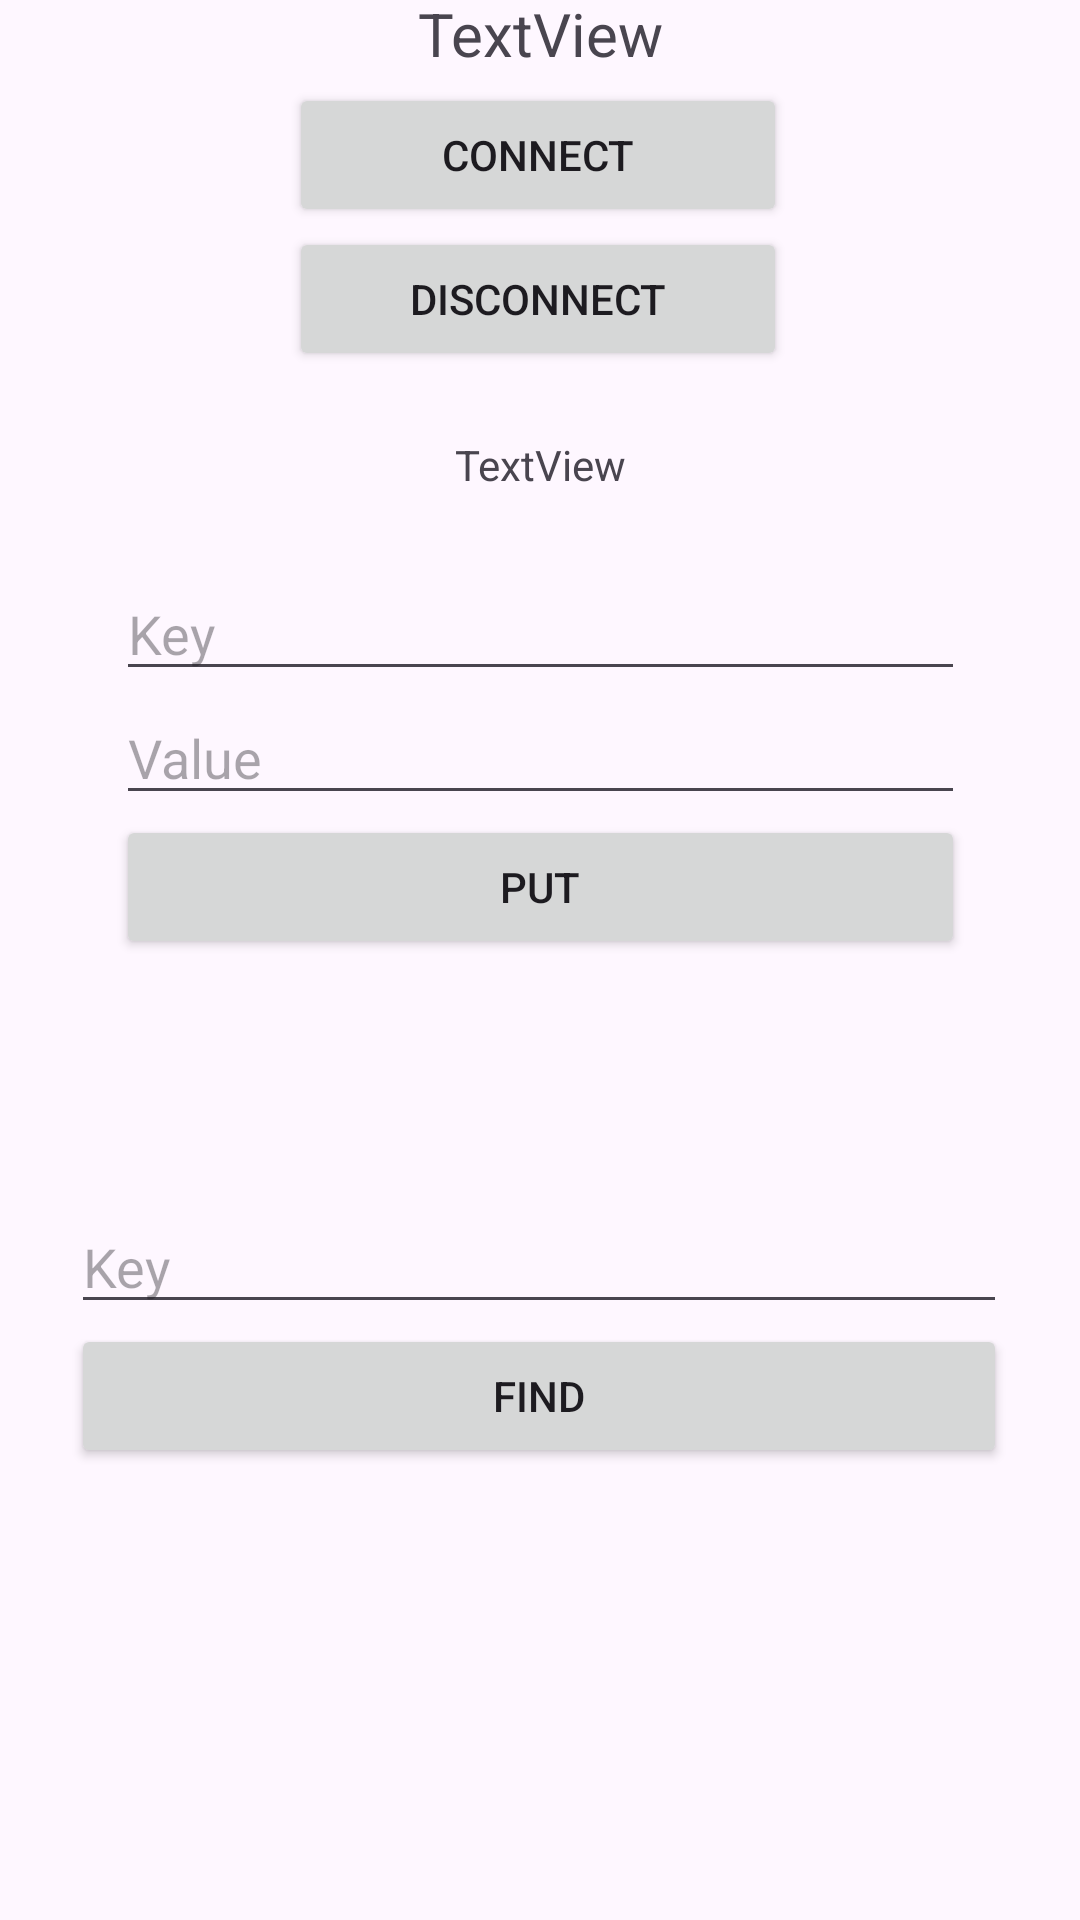

The Android layout XML behind this screen, and the referenced resources:
<!-- AndroidManifest.xml: application theme Theme.P2P -->
<!-- res/layout/activity_link.xml -->
<?xml version="1.0" encoding="utf-8"?>
<androidx.constraintlayout.widget.ConstraintLayout xmlns:android="http://schemas.android.com/apk/res/android"
    xmlns:app="http://schemas.android.com/apk/res-auto"
    xmlns:tools="http://schemas.android.com/tools"
    android:layout_width="match_parent"
    android:layout_height="match_parent"
    tools:context=".LinkActivity">

  <LinearLayout
      android:id="@+id/linearLayout"
      android:layout_width="166dp"
      android:layout_height="106dp"
      android:orientation="vertical"
      app:layout_constraintBottom_toTopOf="@+id/linearLayout2"
      app:layout_constraintEnd_toEndOf="parent"
      app:layout_constraintHorizontal_bias="0.497"
      app:layout_constraintStart_toStartOf="parent"
      app:layout_constraintTop_toTopOf="parent"
      app:layout_constraintVertical_bias="0.333">

    <Button
        android:id="@+id/Connect"
        android:layout_width="match_parent"
        android:layout_height="wrap_content"
        android:text="Connect" />

    <Button
        android:id="@+id/Disconnect"
        android:layout_width="match_parent"
        android:layout_height="wrap_content"
        android:text="Disconnect" />

  </LinearLayout>

  <LinearLayout
      android:id="@+id/linearLayout2"
      android:layout_width="283dp"
      android:layout_height="151dp"
      android:layout_marginBottom="300dp"
      android:orientation="vertical"
      app:layout_constraintBottom_toBottomOf="parent"
      app:layout_constraintEnd_toEndOf="parent"
      app:layout_constraintStart_toStartOf="parent">

    <EditText
        android:id="@+id/Key"
        android:layout_width="match_parent"
        android:layout_height="wrap_content"
        android:ems="10"
        android:hint="Key"
        android:inputType="text" />

    <EditText
        android:id="@+id/Value"
        android:layout_width="match_parent"
        android:layout_height="wrap_content"
        android:ems="10"
        android:hint="Value"
        android:inputType="text" />

    <Button
        android:id="@+id/Put"
        android:layout_width="match_parent"
        android:layout_height="wrap_content"
        android:text="Put" />

  </LinearLayout>

  <LinearLayout
      android:id="@+id/linearLayout3"
      android:layout_width="312dp"
      android:layout_height="134dp"
      android:orientation="vertical"
      app:layout_constraintBottom_toBottomOf="parent"
      app:layout_constraintEnd_toEndOf="parent"
      app:layout_constraintHorizontal_bias="0.494"
      app:layout_constraintStart_toStartOf="parent"
      app:layout_constraintTop_toBottomOf="@+id/linearLayout2"
      app:layout_constraintVertical_bias="0.361">

    <EditText
        android:id="@+id/TargetKey"
        android:layout_width="match_parent"
        android:layout_height="wrap_content"
        android:ems="10"
        android:hint="Key"
        android:inputType="text" />

    <Button
        android:id="@+id/FindByKey"
        android:layout_width="match_parent"
        android:layout_height="wrap_content"
        android:text="Find" />

    <TextView
        android:id="@+id/TargetValue"
        android:layout_width="match_parent"
        android:layout_height="41dp" />
  </LinearLayout>

  <TextView
      android:id="@+id/ip_text"
      android:layout_width="217dp"
      android:layout_height="33dp"
      android:text="TextView"
      android:textAlignment="center"
      android:textSize="20sp"
      app:layout_constraintBottom_toTopOf="@+id/linearLayout"
      app:layout_constraintEnd_toEndOf="parent"
      app:layout_constraintStart_toStartOf="parent"
      app:layout_constraintTop_toTopOf="parent" />

  <TextView
      android:id="@+id/ResourceUsage"
      android:layout_width="305dp"
      android:layout_height="32dp"
      android:text="TextView"
      android:textAlignment="center"
      app:layout_constraintBottom_toTopOf="@+id/linearLayout2"
      app:layout_constraintEnd_toEndOf="parent"
      app:layout_constraintStart_toStartOf="parent"
      app:layout_constraintTop_toBottomOf="@+id/linearLayout" />

</androidx.constraintlayout.widget.ConstraintLayout>
<!-- resources referenced by this layout -->
<resources>
  <style name="Theme.P2P" parent="Base.Theme.P2P" />
  <style name="Base.Theme.P2P" parent="Theme.Material3.DayNight.NoActionBar">
          
          
      </style>
</resources>
